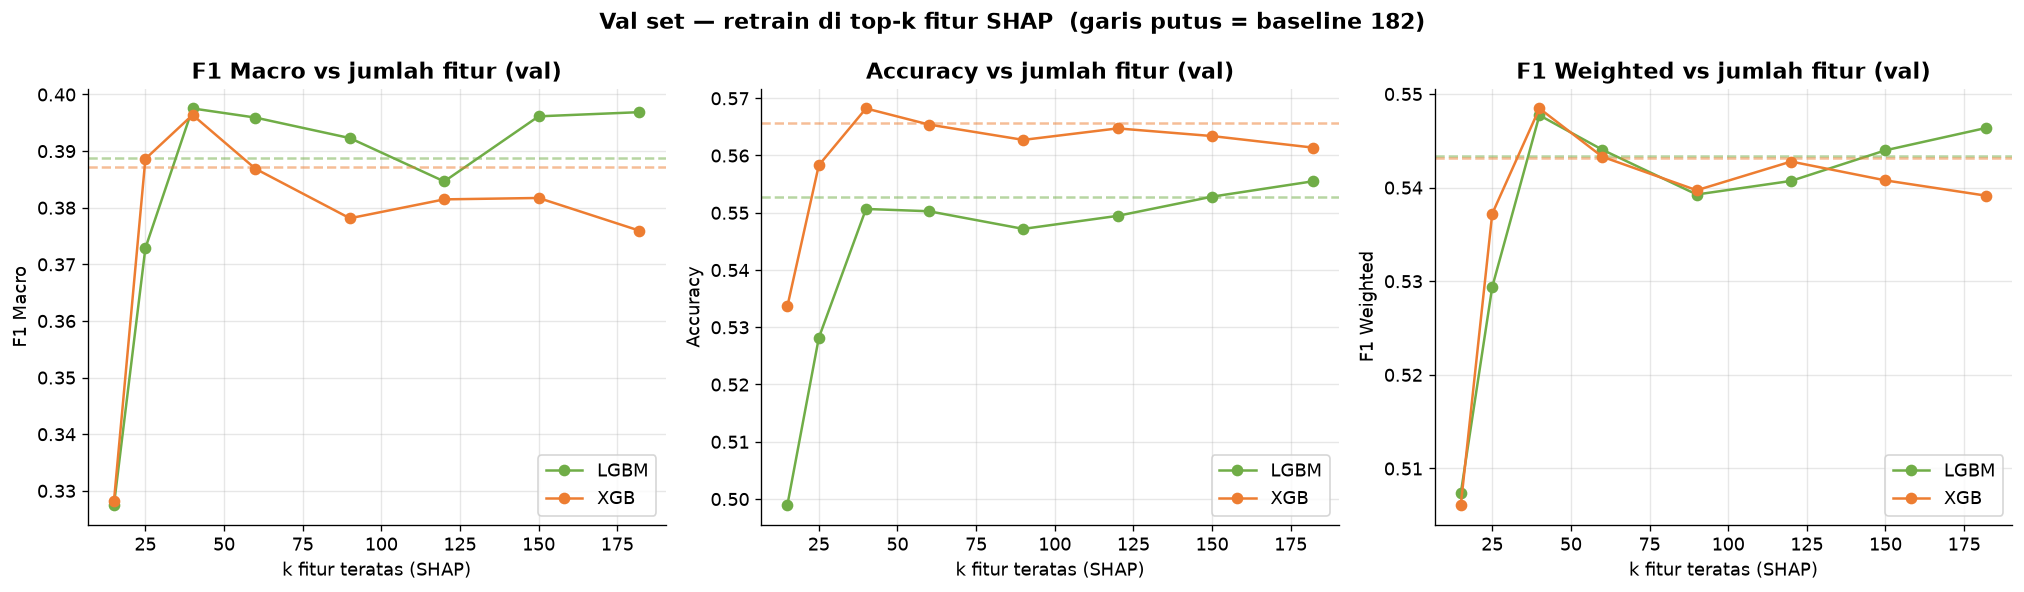

The data file committed next to this chart (first rows):
model, k, accuracy, f1_macro, f1_weighted, top_3, top_5, fit_s
LGBM, 15, 0.4989, 0.3275, 0.5073, 0.7691, 0.8673, 33.7
XGB, 15, 0.5336, 0.3281, 0.5061, 0.7884, 0.8791, 39.1
LGBM, 25, 0.5281, 0.3729, 0.5294, 0.7904, 0.8819, 40.0
XGB, 25, 0.5583, 0.3886, 0.5372, 0.8246, 0.9059, 41.5
LGBM, 40, 0.5507, 0.3975, 0.5477, 0.8198, 0.8967, 50.1
XGB, 40, 0.5682, 0.3964, 0.5484, 0.8227, 0.9071, 47.5
LGBM, 60, 0.5503, 0.3959, 0.544, 0.8202, 0.8979, 62.3
XGB, 60, 0.5654, 0.3869, 0.5433, 0.8244, 0.9042, 64.9
LGBM, 90, 0.5472, 0.3923, 0.5393, 0.8185, 0.8955, 86.4
XGB, 90, 0.5627, 0.3781, 0.5397, 0.825, 0.903, 74.9
LGBM, 120, 0.5495, 0.3846, 0.5407, 0.812, 0.8945, 94.2
XGB, 120, 0.5647, 0.3815, 0.5428, 0.8228, 0.9022, 89.1
LGBM, 150, 0.5528, 0.3961, 0.544, 0.8159, 0.8935, 110.4
XGB, 150, 0.5634, 0.3817, 0.5408, 0.8231, 0.9036, 98.0
LGBM, 182, 0.5555, 0.3969, 0.5464, 0.8179, 0.896, 95.4
XGB, 182, 0.5614, 0.3759, 0.5391, 0.821, 0.9023, 136.4
